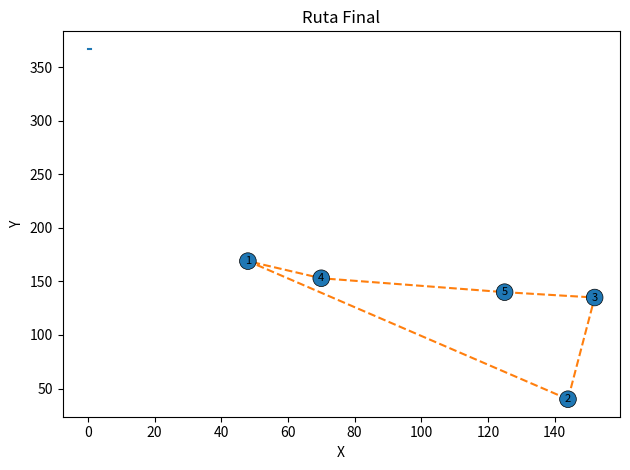

Here is the Python script that generated this plot:
import numpy as np, random, operator, pandas as pd, matplotlib.pyplot as plt

#clase para las ciudades
class Ciudad:
    def __init__(self, nombre, x, y):
        self.nombre = nombre
        self.x = x
        self.y = y

    def distancia(self, ciudad):
        DistanciaX = abs(self.x - ciudad.x)
        DistanciaY = abs(self.y - ciudad.y)
        distancia = np.sqrt((DistanciaX ** 2) + (DistanciaY ** 2))
        return distancia

    def __repr__(self):
        return "(" + str(self.nombre) + ")"


# Crea la función fitness
class Fitness:
    def __init__(self, ruta):
        self.ruta = ruta
        self.distancia = 0
        self.fitness = 0.0

    def ruta_Distancia(self):
        if self.distancia == 0:
            camino = 0
            for i in range(0, len(self.ruta)):
                DesdeCiudad = self.ruta[i]
                HastaCiudad = None
                if i + 1 < len(self.ruta):
                    HastaCiudad = self.ruta[i + 1]
                else:
                    HastaCiudad = self.ruta[0]
                camino += DesdeCiudad.distancia(HastaCiudad)
            self.distancia = camino
        return self.distancia

    def rutaFitness(self):
        if self.fitness == 0:
            self.fitness = 1 / float(self.ruta_Distancia())
        return self.fitness


#Crea la ruta
#Este metodo crea las ciudades en modo aleatorio
def CrearRuta(ListaCiudades):
    ruta = random.sample(ListaCiudades, len(ListaCiudades))
    return ruta


#Crea la poblacion inicial
#Crea la población de modo aleatorio con un tamaño especificado
def PoblacionInicial(tamanio, ListaCiudades):
    poblacion = []

    for i in range(0, tamanio):
        poblacion.append(CrearRuta(ListaCiudades))
    return poblacion


# Create the genetic algorithm
# Rank individuals
# This function takes a poblacion and orders it in descending order using the fitness of each individual
def RutasTop(poblacion):
    fitnessResults = {}
    for i in range(0, len(poblacion)):
        fitnessResults[i] = Fitness(poblacion[i]).rutaFitness()
    resultados_comb = sorted(fitnessResults.items(), key=operator.itemgetter(1), reverse=True)
    return resultados_comb


# Función de selección que se usara para la lista de rutas principales
def seleccion(popRank, TamanioElite):
    ResultadosSeleccion = []
    df = pd.DataFrame(np.array(popRank), columns=["Index", "Fitness"])
    df['cum_sum'] = df.Fitness.cumsum()
    df['cum_perc'] = 100 * df.cum_sum / df.Fitness.sum()

    for i in range(0, TamanioElite):
        ResultadosSeleccion.append(popRank[i][0])
    for i in range(0, len(popRank) - TamanioElite):
        pick = 100 * random.random()
        for i in range(0, len(popRank)):
            if pick <= df.iat[i, 3]:
                ResultadosSeleccion.append(popRank[i][0])
                break
    return ResultadosSeleccion


#Crea un conjunto de apareamiento
def matingPool(poblacion, ResSelec):
    matingpool = []
    for i in range(0, len(ResSelec)):
        index = ResSelec[i]
        matingpool.append(poblacion[index])
    return matingpool


# Funcion cruzada de 2 padres para generar hijos
def breed(padre1, padre2):
    Hijo = []
    HijoP1 = []
    HijoP2 = []

    geneA = int(random.random() * len(padre1))
    geneB = int(random.random() * len(padre2))

    startGene = min(geneA, geneB)
    endGene = max(geneA, geneB)

    for i in range(startGene, endGene):
        HijoP1.append(padre1[i])

    HijoP2 = [item for item in padre2 if item not in HijoP1]
    print(startGene, endGene)

    print(padre1)
    print(padre2)

    print(HijoP1)
    print(HijoP2)
    Hijo = HijoP1 + HijoP2

    print(Hijo)
    return Hijo


#Función para ejecutar el cruce sobre el grupo de acoplamiento completo
def breedPopulation(matingpool, eliteSize):
    hijo = []
    length = len(matingpool) - eliteSize
    pool = random.sample(matingpool, len(matingpool))

    for i in range(0, eliteSize):
        hijo.append(matingpool[i])

    for i in range(0, length):
        child = breed(pool[i], pool[len(matingpool) - i - 1])
        hijo.append(child)
    return hijo


#Crea una función para mutar una ruta
def mutate(individual, RatioMutac):
    for swapped in range(len(individual)):
        if (random.random() < RatioMutac):
            swapWith = int(random.random() * len(individual))

            ciudad1 = individual[swapped]
            ciudad2 = individual[swapWith]

            individual[swapped] = ciudad2
            individual[swapWith] = ciudad1
    return individual


# Funcion para correr la mutacion de la poblacion
def mutatePopulation(poblacion, RatioMutac):
    mutatedPop = []

    for ind in range(0, len(poblacion)):
        mutatedInd = mutate(poblacion[ind], RatioMutac)
        mutatedPop.append(mutatedInd)
    return mutatedPop


#Se unen todos los pasos para la prox generación
def ProxGen(GenActual, eliteSize, RatioMutac):
    popRanked = RutasTop(GenActual)
    selectionResults = seleccion(popRanked, eliteSize)
    matingpool = matingPool(GenActual, selectionResults)
    hijo = breedPopulation(matingpool, eliteSize)
    ProxGen = mutatePopulation(hijo, RatioMutac)
    return ProxGen


#Finalmente se genera el algoritmo genético
def geneticAlgorithm(poblacion, tamanio, eliteSize, RatioMutac, generations):
    pop = PoblacionInicial(tamanio, poblacion)
    progress = [1 / RutasTop(pop)[0][1]]
    print("distancia inicial: " + str(progress[0]))

    for i in range(1, generations + 1):

        pop = ProxGen(pop, eliteSize, RatioMutac)
        progress.append(1 / RutasTop(pop)[0][1])
        if i % 50 == 0:
            print('Generación ' + str(i), "Distancia: ", progress[i])

    Indice_MejorRuta = RutasTop(pop)[0][0]
    MejorRuta = pop[Indice_MejorRuta]

    plt.plot(progress)
    plt.ylabel('Distancia')
    plt.xlabel('Generación')
    plt.title('Fitness vs Generación')
    plt.tight_layout()
    plt.show()

    return MejorRuta


#Implementación del alg genetico
#Crea la lista de ciudades
ListaCiudades = []

for i in range(0,5):
    ListaCiudades.append(Ciudad(nombre = i, x=int(random.random() * 200), y=int(random.random() * 200)))


mejor_ruta=geneticAlgorithm(poblacion=ListaCiudades, tamanio=30, eliteSize=20, RatioMutac=0.01, generations=1)
x=[]
y=[]
for i in mejor_ruta:
  x.append(i.x)
  y.append(i.y)
x.append(mejor_ruta[0].x)
y.append(mejor_ruta[0].y)
plt.plot(x, y, '--o')
plt.xlabel('X')
plt.ylabel('Y')
ax=plt.gca()
plt.title('Ruta Final')
bbox_props = dict(boxstyle="circle,pad=0.3", fc='C0', ec="black", lw=0.5)
for i in range(1,len(ListaCiudades)+1):
  ax.text(ListaCiudades[i-1].x, ListaCiudades[i-1].y, str(i), ha="center", va="center",
            size=8,
            bbox=bbox_props)
plt.tight_layout()
plt.show()
